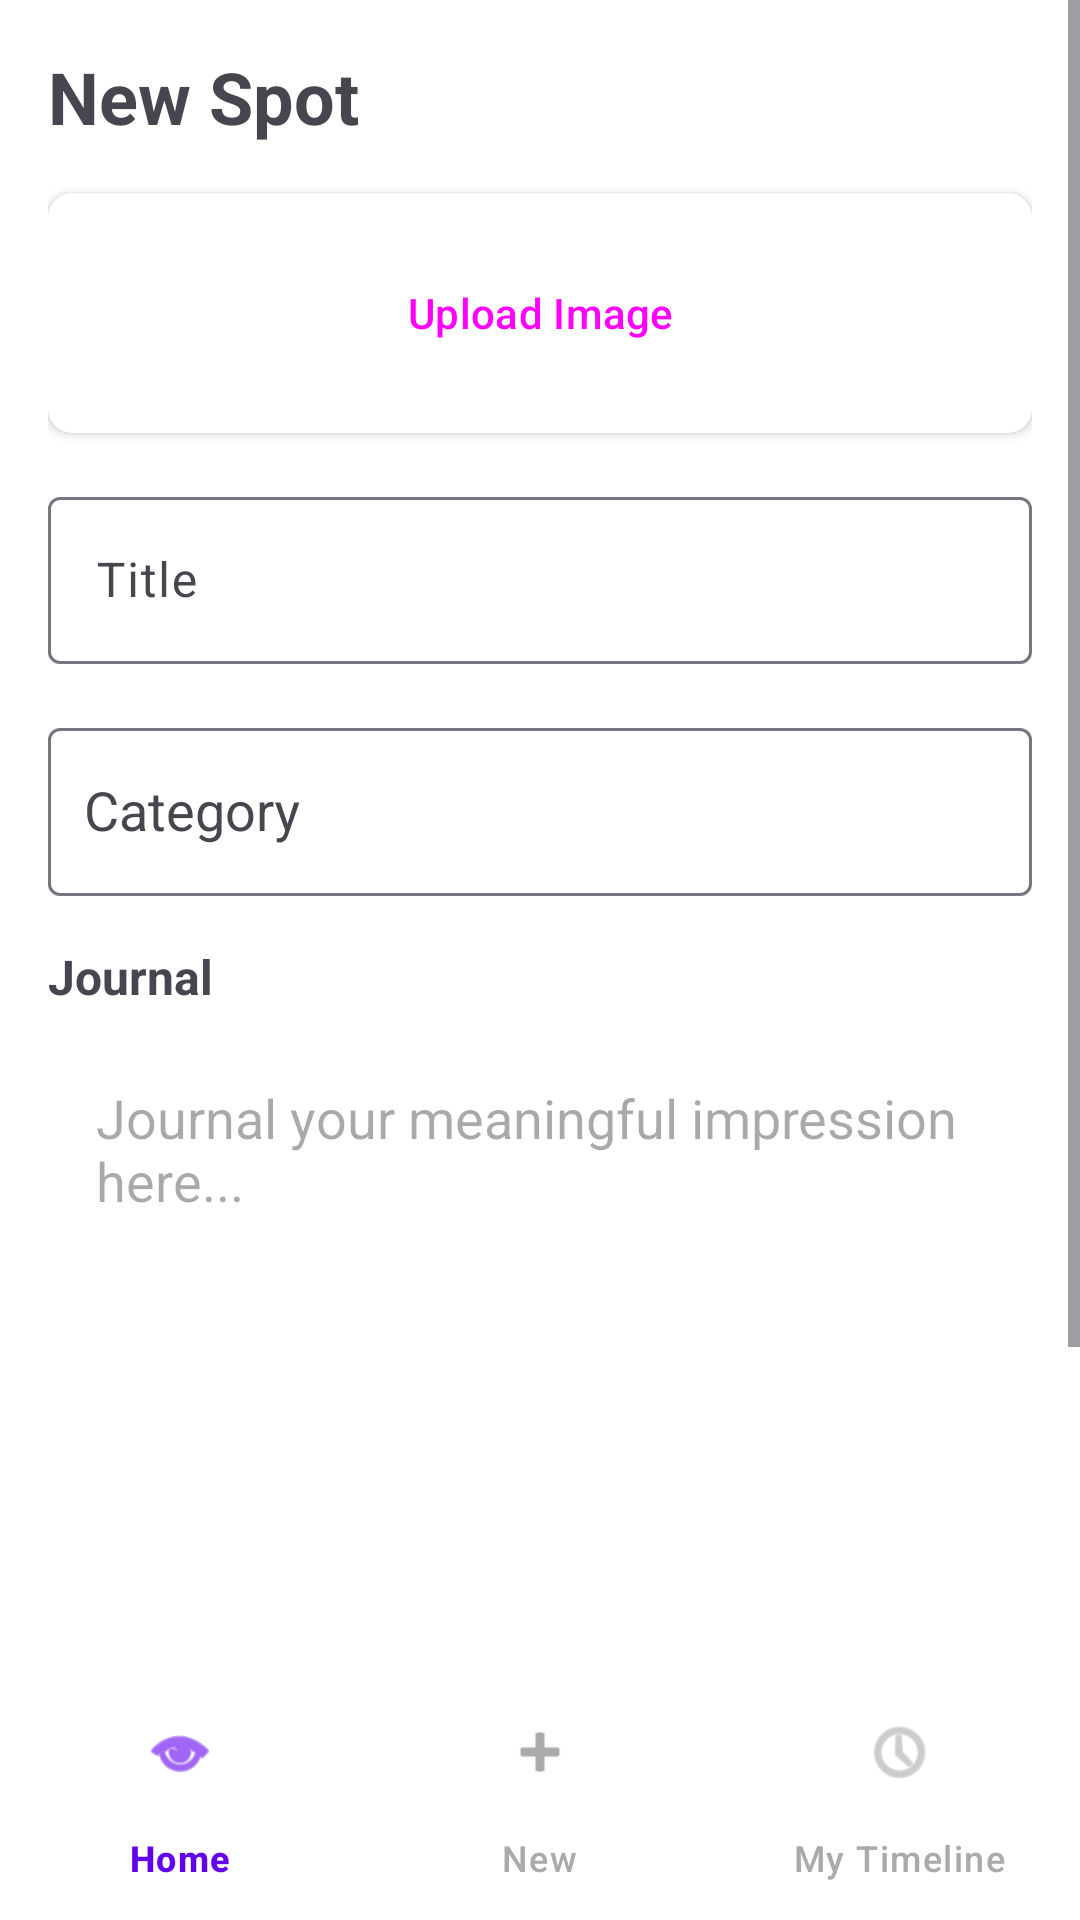

Android layout source for this screen:
<!-- AndroidManifest.xml: activity theme Theme.MySpot -->
<!-- res/layout/activity_new_spot.xml -->
<?xml version="1.0" encoding="utf-8"?>
<androidx.constraintlayout.widget.ConstraintLayout xmlns:android="http://schemas.android.com/apk/res/android"
    xmlns:app="http://schemas.android.com/apk/res-auto"
    xmlns:tools="http://schemas.android.com/tools"
    android:layout_width="match_parent"
    android:layout_height="match_parent"
    android:background="@android:color/white">

    <ScrollView
        android:id="@+id/scrollView"
        android:layout_width="0dp"
        android:layout_height="0dp"
        app:layout_constraintBottom_toTopOf="@+id/bottomNavigation"
        app:layout_constraintEnd_toEndOf="parent"
        app:layout_constraintStart_toStartOf="parent"
        app:layout_constraintTop_toTopOf="parent">

        <LinearLayout
            android:layout_width="match_parent"
            android:layout_height="wrap_content"
            android:orientation="vertical"
            android:padding="16dp">

            <TextView
                android:id="@+id/tvTitle"
                android:layout_width="match_parent"
                android:layout_height="wrap_content"
                android:text="@string/new_spot"
                android:textSize="24sp"
                android:textStyle="bold"
                android:layout_marginBottom="16dp" />

            
            <androidx.cardview.widget.CardView
                android:layout_width="match_parent"
                android:layout_height="wrap_content"
                android:layout_marginBottom="16dp"
                app:cardCornerRadius="8dp"
                app:cardElevation="2dp">

                <LinearLayout
                    android:layout_width="match_parent"
                    android:layout_height="wrap_content"
                    android:orientation="vertical"
                    android:padding="16dp"
                    android:gravity="center">

                    <ImageView
                        android:id="@+id/ivSpotImage"
                        android:layout_width="match_parent"
                        android:layout_height="200dp"
                        android:background="@color/purple_200"
                        android:scaleType="centerCrop"
                        android:contentDescription="Spot image"
                        android:visibility="gone" />

                    <Button
                        android:id="@+id/btnUploadImage"
                        android:layout_width="wrap_content"
                        android:layout_height="wrap_content"
                        android:text="Upload Image"
                        style="@style/Widget.Material3.Button.OutlinedButton" />

                </LinearLayout>

            </androidx.cardview.widget.CardView>

            <com.google.android.material.textfield.TextInputLayout
                android:layout_width="match_parent"
                android:layout_height="wrap_content"
                android:layout_marginBottom="16dp"
                android:hint="@string/title"
                app:endIconMode="clear_text">

                <com.google.android.material.textfield.TextInputEditText
                    android:id="@+id/etTitle"
                    android:layout_width="match_parent"
                    android:layout_height="wrap_content"
                    android:inputType="text" />

            </com.google.android.material.textfield.TextInputLayout>

            <com.google.android.material.textfield.TextInputLayout
                android:layout_width="match_parent"
                android:layout_height="wrap_content"
                android:layout_marginBottom="16dp"
                android:hint="@string/category"
                app:endIconMode="clear_text"
                android:minHeight="56dp">

                <AutoCompleteTextView
                    android:id="@+id/actvCategory"
                    android:layout_width="match_parent"
                    android:layout_height="56dp"
                    android:inputType="none"
                    android:focusable="true"
                    android:focusableInTouchMode="true"
                    android:clickable="true"
                    android:gravity="center_vertical"
                    android:paddingStart="12dp"
                    android:paddingEnd="12dp" />

            </com.google.android.material.textfield.TextInputLayout>

            <TextView
                android:layout_width="match_parent"
                android:layout_height="wrap_content"
                android:text="@string/journal"
                android:textSize="16sp"
                android:textStyle="bold"
                android:layout_marginBottom="8dp" />

            <EditText
                android:id="@+id/etJournal"
                android:layout_width="match_parent"
                android:layout_height="250dp"
                android:inputType="textMultiLine"
                android:gravity="top|start"
                android:padding="16dp"
                android:hint="@string/write_journal_placeholder"
                android:background="@drawable/journal_background"
                android:scrollbars="vertical"
                android:overScrollMode="always"
                android:layout_marginBottom="16dp" />

        <FrameLayout
            android:layout_width="wrap_content"
            android:layout_height="wrap_content"
            android:layout_gravity="end"
            android:layout_marginTop="16dp">

            <com.google.android.material.floatingactionbutton.FloatingActionButton
                android:id="@+id/fabSave"
                android:layout_width="wrap_content"
                android:layout_height="wrap_content"
                android:src="@android:drawable/ic_menu_save"
                app:tint="@android:color/white" />

            <ProgressBar
                android:id="@+id/progressBar"
                android:layout_width="wrap_content"
                android:layout_height="wrap_content"
                android:layout_gravity="center"
                android:visibility="gone"
                android:indeterminateTint="@android:color/white" />

        </FrameLayout>

        </LinearLayout>

    </ScrollView>

    <com.google.android.material.bottomnavigation.BottomNavigationView
        android:id="@+id/bottomNavigation"
        android:layout_width="0dp"
        android:layout_height="wrap_content"
        android:background="@color/white"
        android:elevation="8dp"
        app:itemIconTint="@color/bottom_nav_color_selector"
        app:itemTextColor="@color/bottom_nav_color_selector"
        app:layout_constraintBottom_toBottomOf="parent"
        app:layout_constraintEnd_toEndOf="parent"
        app:layout_constraintStart_toStartOf="parent"
        app:menu="@menu/bottom_navigation" />

</androidx.constraintlayout.widget.ConstraintLayout>
<!-- resources referenced by this layout -->
<resources>
  <string name="category">Category</string>
  <string name="journal">Journal</string>
  <string name="new_spot">New Spot</string>
  <string name="title">Title</string>
  <string name="write_journal_placeholder">Journal your meaningful impression here...</string>
  <style name="Theme.MySpot" parent="Theme.Material3.Light.NoActionBar">
          <item name="colorPrimary">@color/purple_500</item>
          <item name="colorOnPrimary">@color/white</item>
          <item name="colorPrimaryContainer">@color/purple_200</item>
          <item name="colorSecondary">@color/teal_200</item>
          <item name="android:statusBarColor">@android:color/transparent</item>
          <item name="android:windowLightStatusBar">true</item>
      </style>
  <!-- not gathered from this repository: default colours our renderer supplied (Android Studio template values) -->
  <color name="purple_200">#FFBB86FC</color>
  <color name="purple_500">#FF6200EE</color>
  <color name="teal_200">#FF03DAC5</color>
  <color name="white">#FFFFFFFF</color>
</resources>
